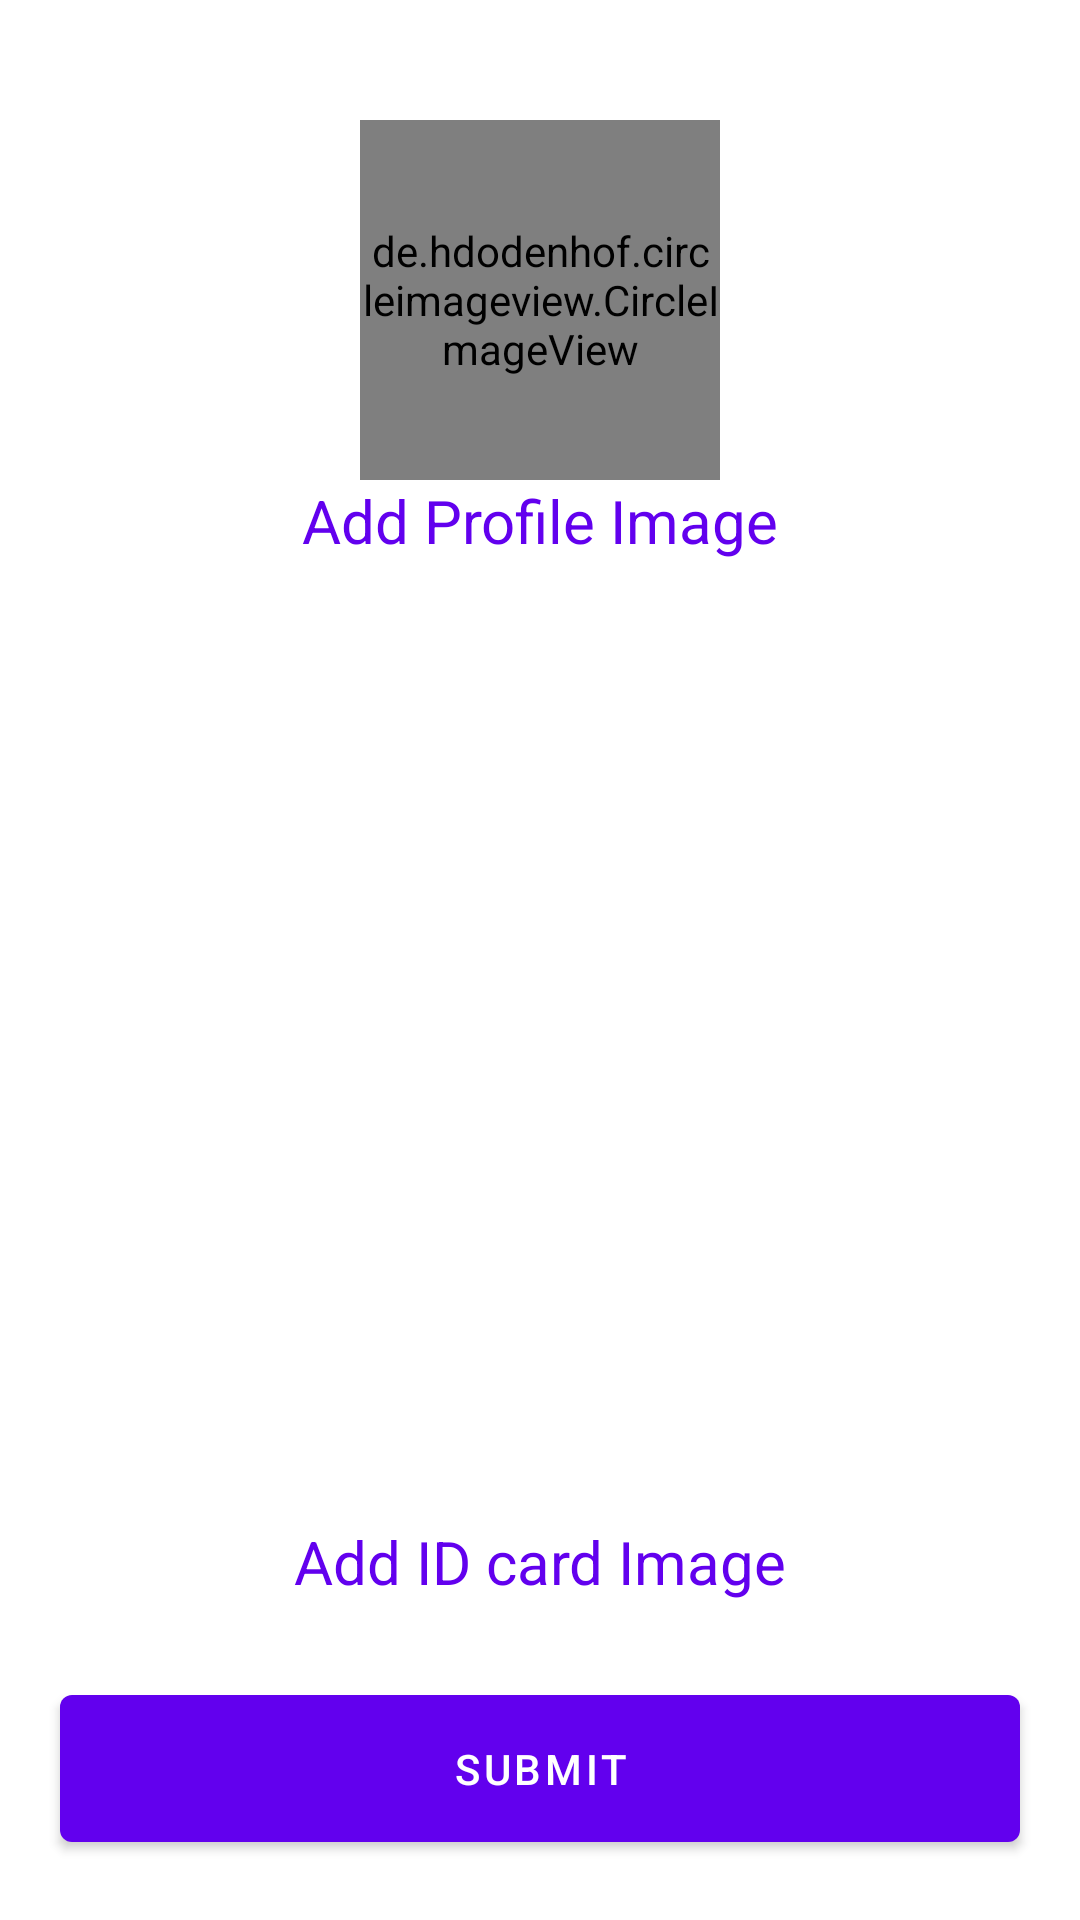

Produce the Android XML layout that renders to this screen, including the resource entries it uses.
<!-- AndroidManifest.xml: application theme Theme.QREMS -->
<!-- res/layout/activity_complete_profile.xml -->
<?xml version="1.0" encoding="utf-8"?>
<LinearLayout xmlns:android="http://schemas.android.com/apk/res/android"
    xmlns:app="http://schemas.android.com/apk/res-auto"
    xmlns:tools="http://schemas.android.com/tools"
    android:layout_width="match_parent"
    android:layout_height="match_parent"
    android:orientation="vertical"
    tools:context=".authentication.CompleteProfileActivity">

    <de.hdodenhof.circleimageview.CircleImageView
        android:id="@+id/add_profile_image"
        android:layout_marginTop="40dp"
        android:layout_width="120dp"
        android:layout_height="120dp"
        android:src="@drawable/profile"
        android:layout_gravity="center_horizontal"/>

    <TextView
        android:id="@+id/tv_add_profile_image"
        android:layout_width="match_parent"
        android:layout_height="wrap_content"
        android:text="Add Profile Image"
        android:textAlignment="center"
        android:textSize="20sp"
        android:layout_marginBottom="20dp"
        android:textColor="@color/colorPrimary"
        />

    <ImageView
        android:id="@+id/add_id_image"
        android:layout_width="wrap_content"
        android:layout_height="300dp"
        android:src="@drawable/idcard" />

    <TextView
        android:id="@+id/tv_add_id_image"
        android:layout_width="match_parent"
        android:layout_height="wrap_content"
        android:text="Add ID card Image"
        android:textAlignment="center"
        android:textSize="20sp"
        android:layout_marginBottom="20dp"
        android:textColor="@color/colorPrimary"
        />
    <com.google.android.material.button.MaterialButton
        android:id="@+id/btn_submit"
        android:layout_width="match_parent"
        android:layout_height="wrap_content"
        android:layout_marginTop="5dp"
        android:padding="15dp"
        android:text="Submit"
        android:layout_marginHorizontal="20dp"
        android:textColor="@color/white"/>


</LinearLayout>
<!-- resources referenced by this layout -->
<resources>
  <style name="Theme.QREMS" parent="Theme.MaterialComponents.Light.DarkActionBar">
          
          <item name="colorPrimary">@color/purple_500</item>
          <item name="colorPrimaryVariant">@color/purple_700</item>
          <item name="colorOnPrimary">@color/white</item>
          
          <item name="colorSecondary">@color/teal_200</item>
          <item name="colorSecondaryVariant">@color/teal_700</item>
          <item name="colorOnSecondary">@color/black</item>
          
          <item name="android:statusBarColor" tools:targetApi="l">?attr/colorPrimaryVariant</item>
          
      </style>
  <!-- not gathered from this repository: default colours our renderer supplied (Android Studio template values) -->
  <color name="purple_500">#FF6200EE</color>
  <color name="purple_700">#FF3700B3</color>
  <color name="teal_200">#FF03DAC5</color>
  <color name="teal_700">#FF018786</color>
  <color name="black">#FF000000</color>
  <color name="white">#FFFFFFFF</color>
  <color name="colorPrimary">#FF6200EE</color>
</resources>
